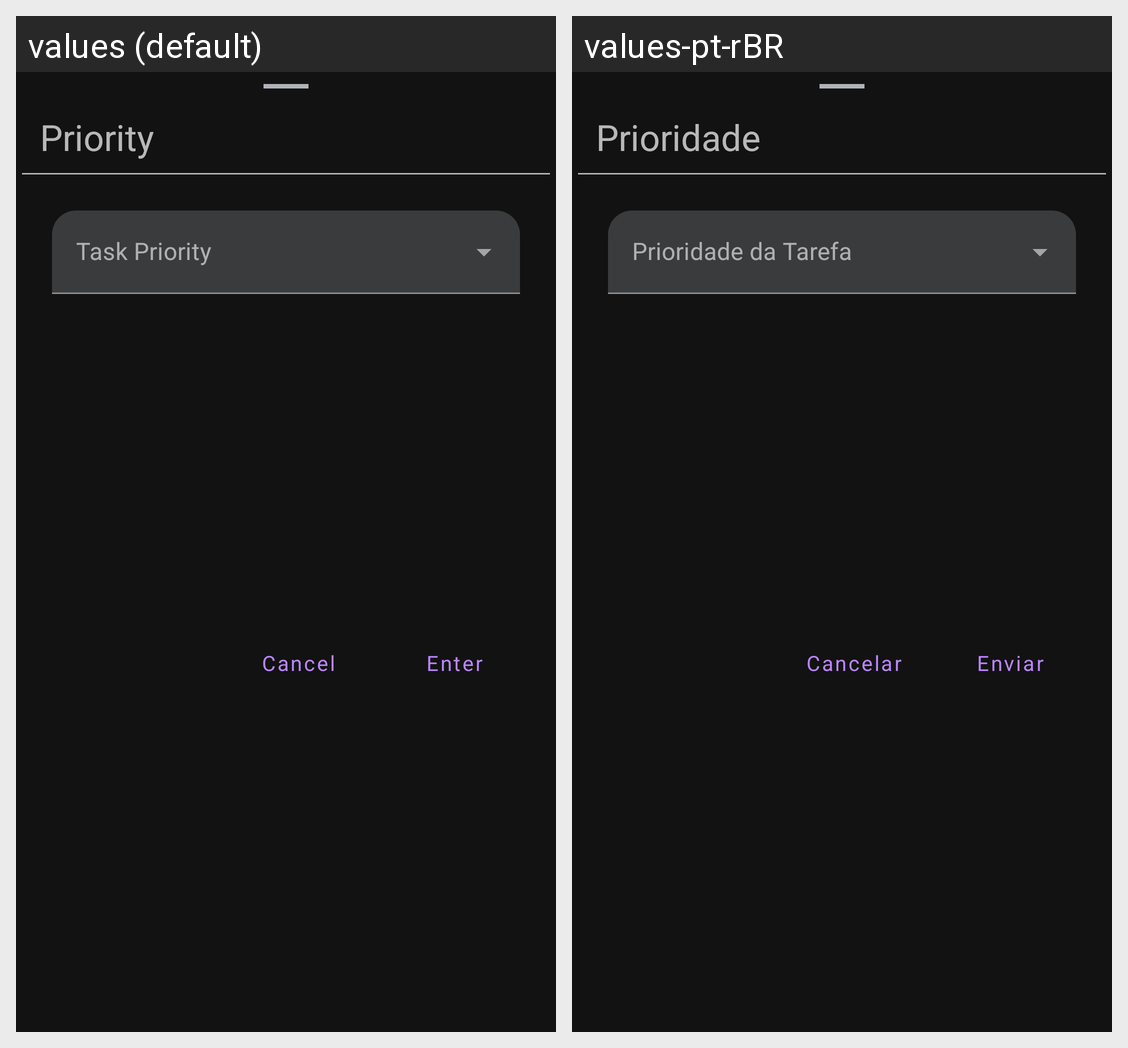

The Android screen above is rendered under two locales of the same app. Produce the string resources it draws, with the default and per-locale values.
Android screen res/layout/dialog_priority.xml rendered under 2 locales, left to right: values (default), values-pt-rBR. Device: Nexus 5 (rendered at 1080×1920; each locale shown at half size, 540×960, under a caption strip naming it); theme Theme.TodoEasy.
Strings drawn on this screen, with the default value and each locale's value (text and hints the layout hard-codes, and strings that could not be matched under every locale, appear in the picture but are not listed):

textView_priority_task
  values: Priority
  values-pt-rBR: Prioridade

label_priority
  values: Task Priority
  values-pt-rBR: Prioridade da Tarefa

enter
  values: Enter
  values-pt-rBR: Enviar

cancel
  values: Cancel
  values-pt-rBR: Cancelar
